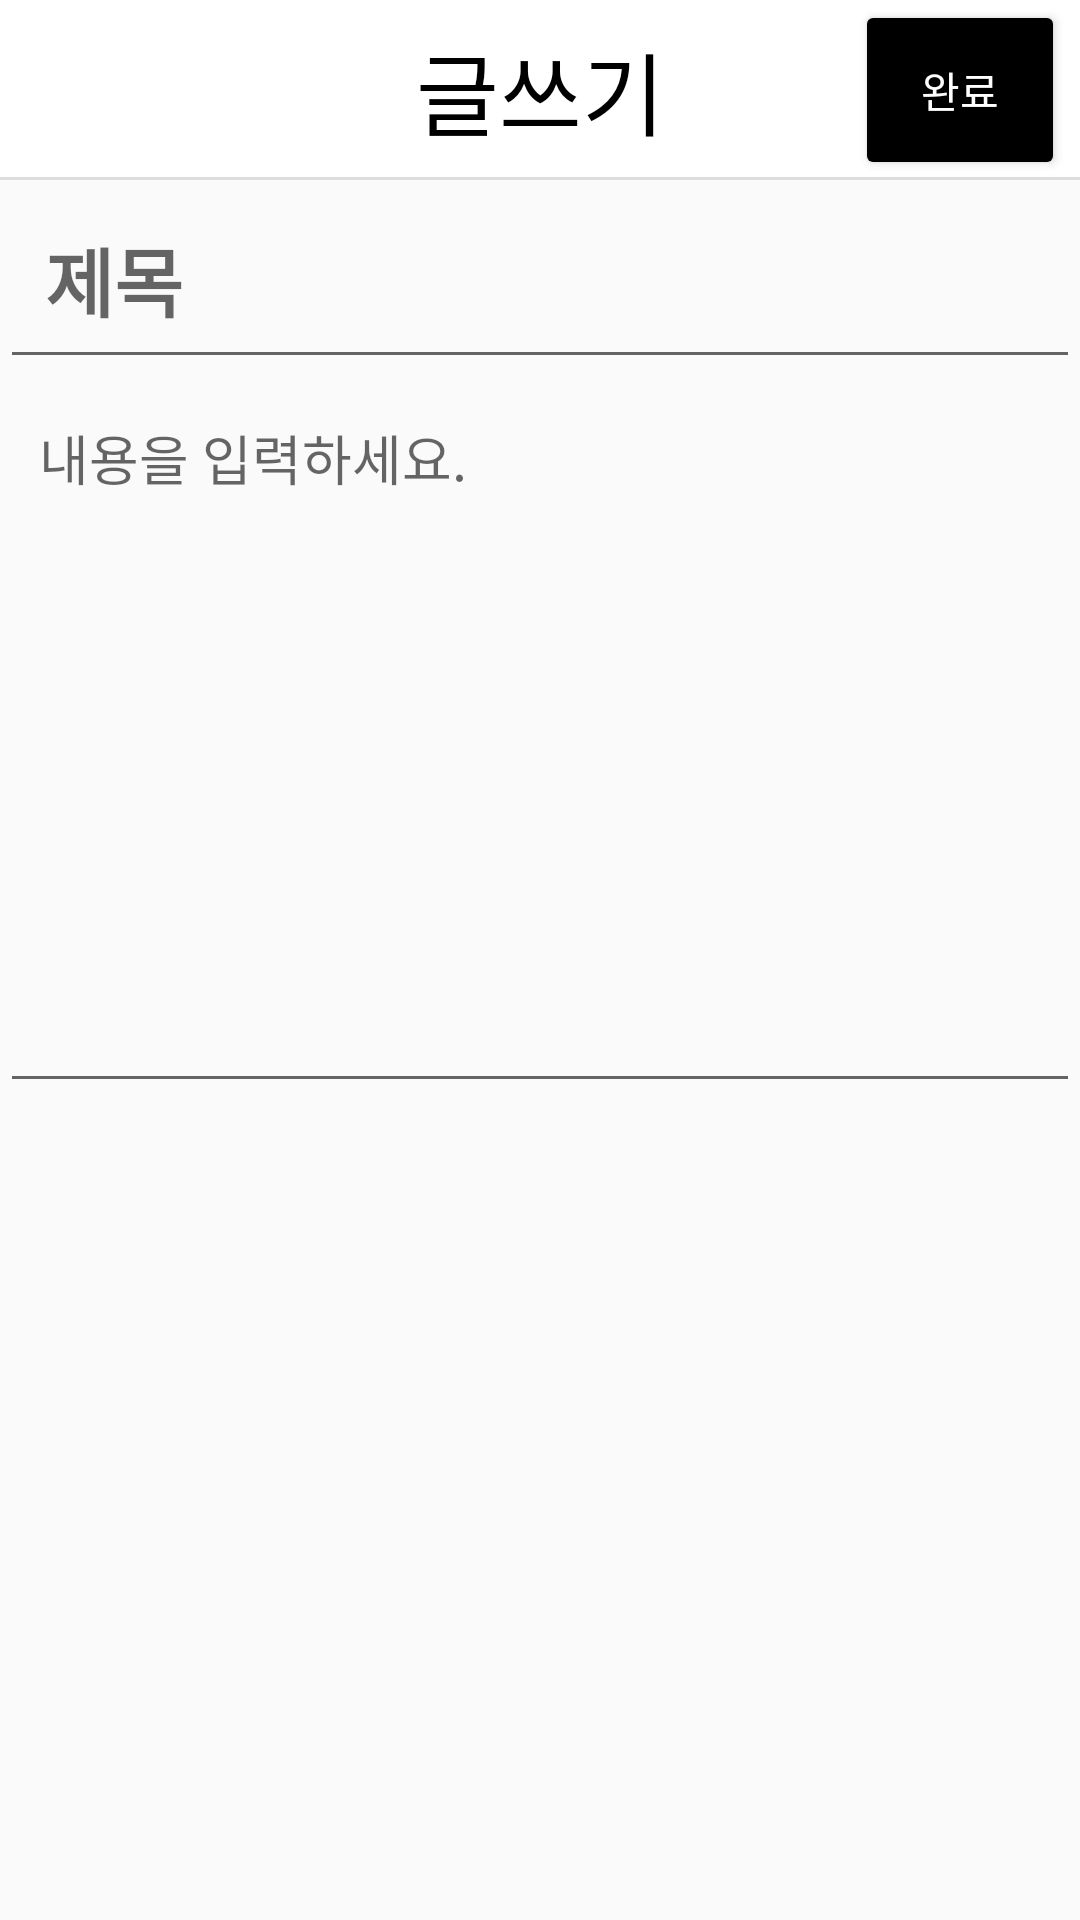

Android layout source for this screen:
<!-- AndroidManifest.xml: application theme Theme.GongSeang_Develop_ver -->
<!-- res/layout/activity_freeboard_posting.xml -->
<?xml version="1.0" encoding="utf-8"?>
<LinearLayout xmlns:android="http://schemas.android.com/apk/res/android"
    xmlns:app="http://schemas.android.com/apk/res-auto"
    xmlns:tools="http://schemas.android.com/tools"
    android:layout_width="match_parent"
    android:layout_height="match_parent"
    android:orientation="vertical"
    tools:context=".FreeBoard_Posting_Activity">

    <RelativeLayout
        android:layout_width="wrap_content"
        android:layout_height="wrap_content"
        android:orientation="horizontal">

        <TextView
            android:layout_width="match_parent"
            android:layout_height="60dp"
            android:background="@drawable/linearlayout_underline"
            android:fontFamily="@font/nanum_barunpen_regular"
            android:gravity="center"
            android:text="글쓰기"
            android:textColor="@android:color/black"
            android:textSize="30dp" />

        <Button
            android:id="@+id/post_save_button"
            android:layout_width="70dp"
            android:layout_height="60dp"
            android:layout_alignParentRight="true"
            android:layout_marginRight="5dp"
            android:backgroundTint="@android:color/black"
            android:text="완료"
            android:textColor="@android:color/white" />

    </RelativeLayout>

    <EditText
        android:id="@+id/post_title_edit"
        android:layout_width="match_parent"
        android:layout_height="wrap_content"
        android:hint="제목"
        android:maxLength="15"
        android:padding="15dp"
        android:textColor="@android:color/black"
        android:textSize="25sp"
        android:textStyle="bold"
        tools:ignore="HardcodedText" />

    <EditText
        android:id="@+id/post_contents_writing"
        android:layout_width="match_parent"
        android:layout_height="wrap_content"
        android:gravity="top"
        android:hint="내용을 입력하세요."
        android:lines="10"
        android:maxLength="200"
        android:padding="13dp" />


    <ImageView
        android:id="@+id/freeboard_posting_photo"
        android:layout_width="300dp"
        android:layout_height="300dp"
        android:layout_gravity="center"
        android:layout_margin="10dp"
        android:src="@drawable/ic_baseline_crop_original_24" />

    <LinearLayout
        android:layout_width="match_parent"
        android:layout_height="wrap_content"
        android:gravity="center"
        android:orientation="horizontal">

        <Button
            android:id="@+id/post_image"
            android:layout_width="200dp"
            android:layout_height="wrap_content"
            android:text="이미지" />
    </LinearLayout>

</LinearLayout>
<!-- resources referenced by this layout -->
<resources>
  <!-- drawable linearlayout_underline (drawable-v24) -->
  <?xml version="1.0" encoding="UTF-8"?>
  <layer-list xmlns:android="http://schemas.android.com/apk/res/android">
      
      <item>
          <shape>
              <solid android:color="#dddddd"/>
          </shape>
      </item>
      
      <item android:bottom="1dp"> 
          <shape>
              <solid android:color="#ffffff"/>
          </shape>
      </item>
  </layer-list>
  <style name="Theme.GongSeang_Develop_ver" parent="Theme.AppCompat.Light">
          
          <item name="colorPrimary">@color/white</item>   
          <item name="colorPrimaryVariant">@color/black</item>  
          <item name="colorOnPrimary">@color/white</item>
          
          <item name="colorSecondary">@color/teal_200</item>
          <item name="colorSecondaryVariant">@color/teal_700</item>
          <item name="colorOnSecondary">@color/black</item>
          
          <item name="android:statusBarColor" tools:targetApi="l">?attr/colorPrimaryVariant</item>
          
          <item name="windowActionBar">true</item>
          <item name="windowNoTitle">false</item>
      </style>
  <!-- not gathered from this repository: default colours our renderer supplied (Android Studio template values) -->
  <color name="teal_200">#FF03DAC5</color>
  <color name="teal_700">#FF018786</color>
  <color name="black">#FF000000</color>
  <color name="white">#FFFFFFFF</color>
</resources>
